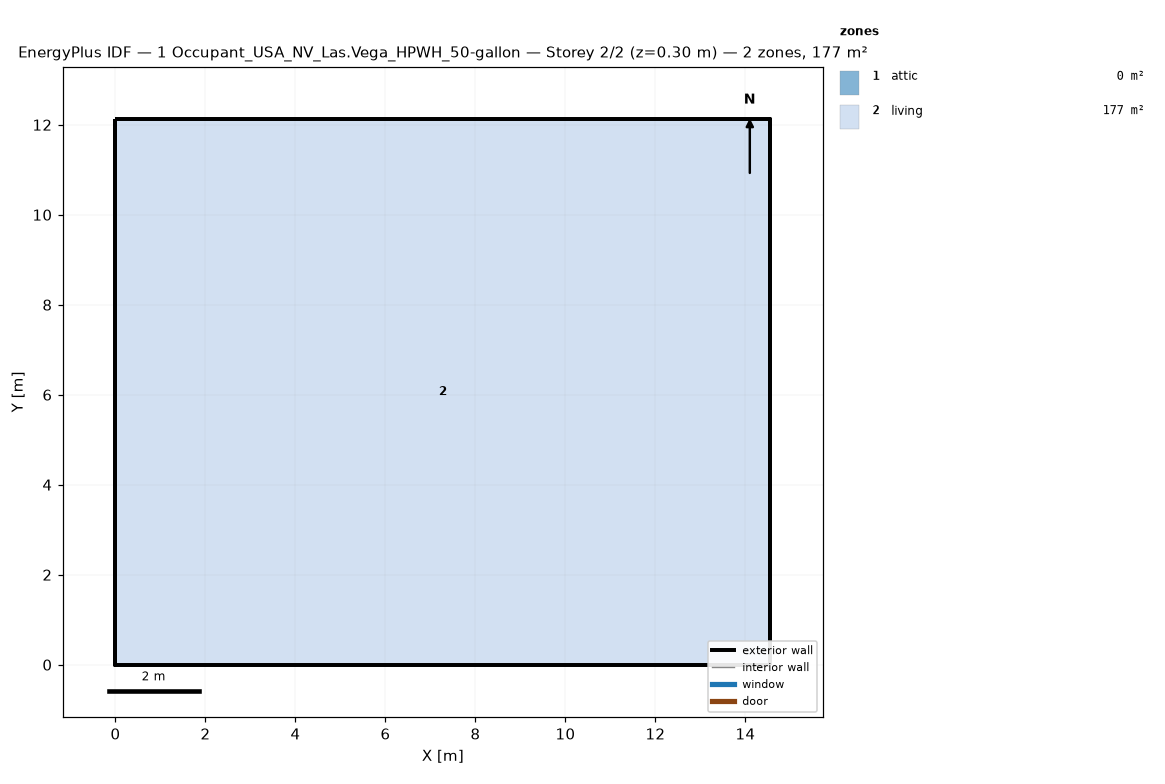
=== STOREY PLAN SPEC (per zone: floor XY polygon, exterior-wall plan segments, windows/doors) ===
zone 1: attic  (0.0 m²)
  exterior wall: (14.55, 0.00) – (14.55, 12.13) – (14.55, 6.06)  [18.2 m]
  exterior wall: (0.00, 12.13) – (0.00, 0.00) – (0.00, 6.06)  [18.2 m]
zone 2: living  (176.5 m²)
  floor: (0.00, 0.00) (0.00, 12.13) (14.55, 12.13) (14.55, 0.00)
  exterior wall: (0.00, 0.00) – (14.55, 0.00)  [14.6 m]
  exterior wall: (14.55, 0.00) – (14.55, 12.13)  [12.1 m]
  exterior wall: (14.55, 12.13) – (0.00, 12.13)  [14.6 m]
  exterior wall: (0.00, 12.13) – (0.00, 0.00)  [12.1 m]

=== DERIVED (storey summary) ===
Building: 1 Occupant_USA_NV_Las.Vega_HPWH_50-gallon
Storey: 2 of 2  (floor level z = 0.30 m)
Storey gross floor area: 176.5 m²
Zones on this storey: 2
  - attic: floor 0.0 m²; exterior wall 36.4 m (24.5 m²); WWR 0.0%
  - living: floor 176.5 m²; exterior wall 53.4 m (146.4 m²); WWR 0.0%
Zone adjacency: (none detected)